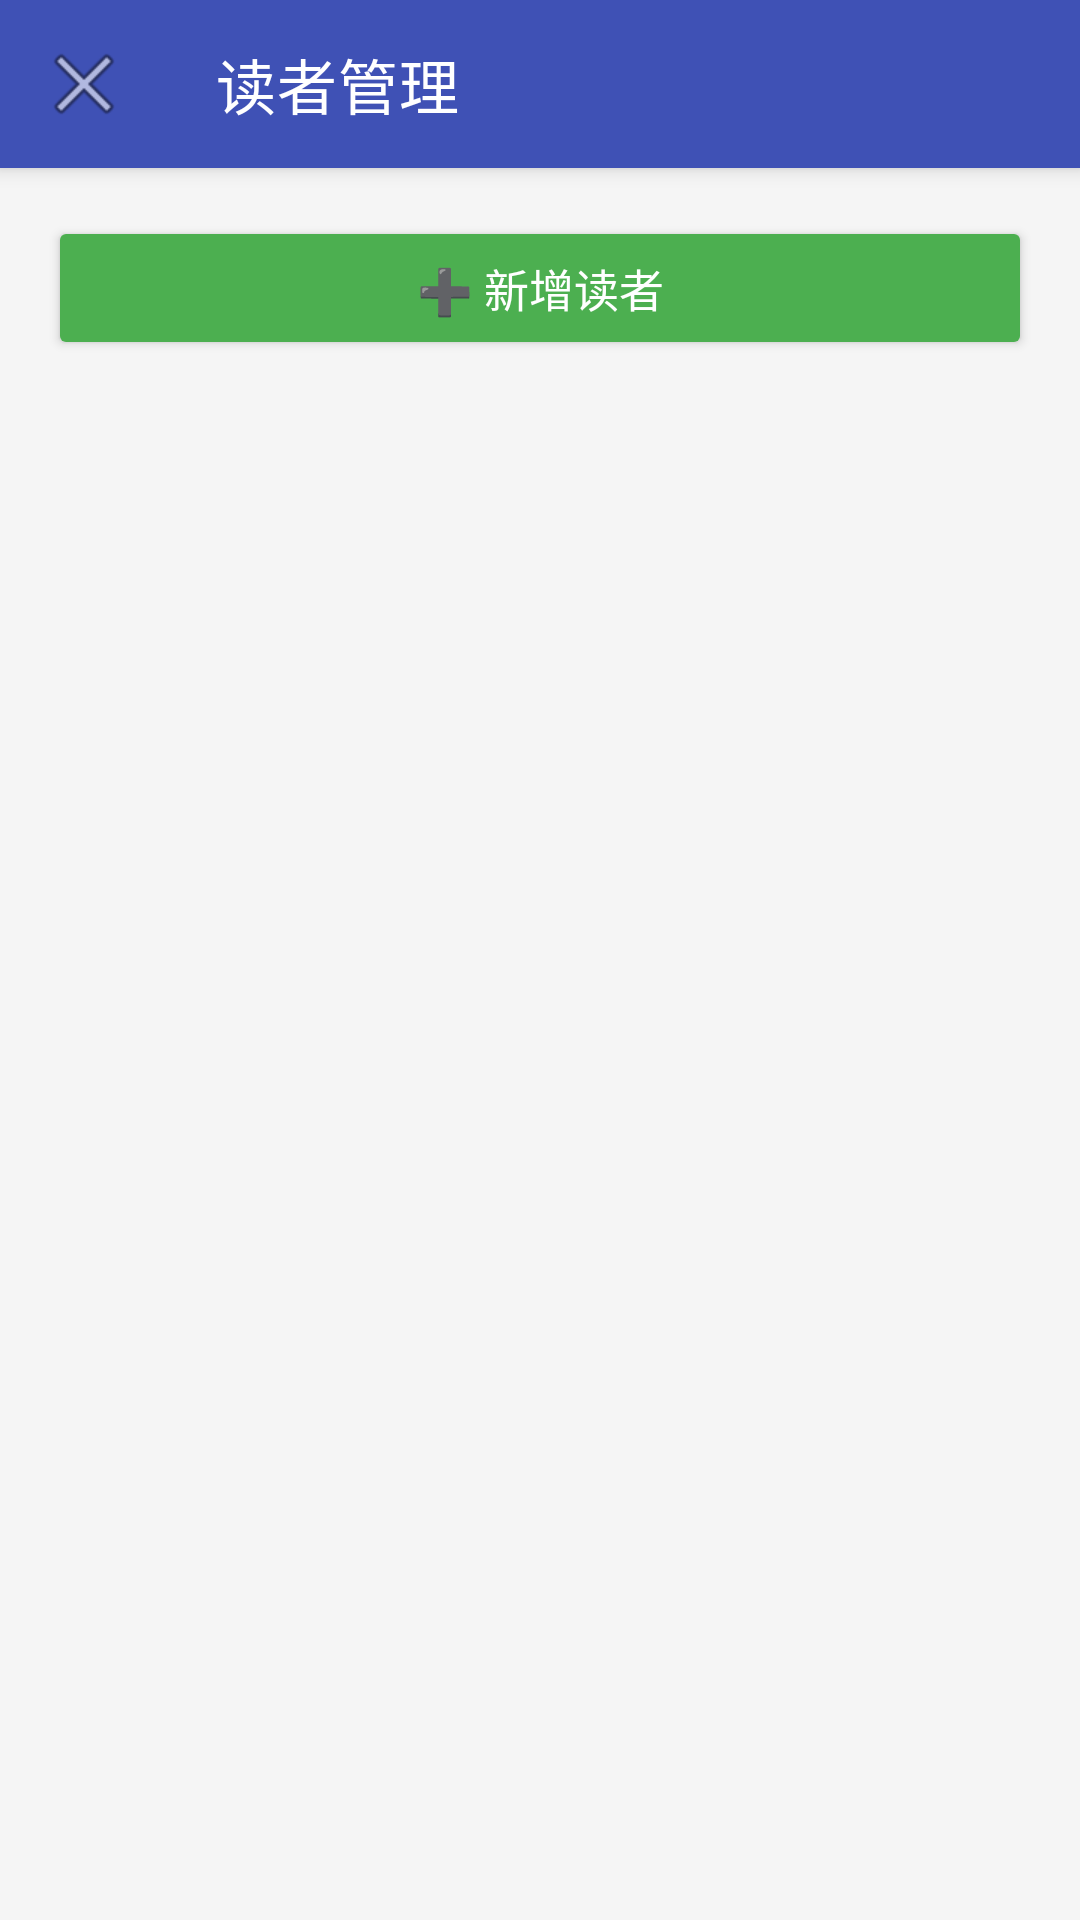

Layout XML and referenced resources for this Android screen:
<!-- AndroidManifest.xml: activity theme Theme.BookBorrowApp.NoActionBar -->
<!-- res/layout/activity_admin_reader_manage.xml -->
<?xml version="1.0" encoding="utf-8"?>
<androidx.coordinatorlayout.widget.CoordinatorLayout xmlns:android="http://schemas.android.com/apk/res/android"
    xmlns:app="http://schemas.android.com/apk/res-auto"
    android:layout_width="match_parent"
    android:layout_height="match_parent"
    android:background="@color/gray_bg">

    <com.google.android.material.appbar.AppBarLayout
        android:layout_width="match_parent"
        android:layout_height="wrap_content"
        android:theme="@style/Theme.BookBorrowApp.AppBarOverlay">

        <androidx.appcompat.widget.Toolbar
            android:id="@+id/toolbar"
            android:layout_width="match_parent"
            android:layout_height="?attr/actionBarSize"
            android:background="?attr/colorPrimary"
            app:popupTheme="@style/Theme.BookBorrowApp.PopupOverlay"
            app:title="读者管理"
            app:titleTextColor="@color/white"
            app:navigationIcon="@android:drawable/ic_menu_close_clear_cancel" />

    </com.google.android.material.appbar.AppBarLayout>

    <LinearLayout
        android:layout_width="match_parent"
        android:layout_height="match_parent"
        android:orientation="vertical"
        android:padding="16dp"
        app:layout_behavior="@string/appbar_scrolling_view_behavior">

        
        <Button
            android:id="@+id/btn_add_reader"
            android:layout_width="match_parent"
            android:layout_height="48dp"
            android:layout_marginBottom="12dp"
            android:text="➕ 新增读者"
            android:textSize="15sp"
            android:textColor="@color/white"
            android:backgroundTint="#4CAF50"
            android:elevation="2dp" />

        
        <androidx.recyclerview.widget.RecyclerView
            android:id="@+id/rv_admin_readers"
            android:layout_width="match_parent"
            android:layout_height="match_parent"
            android:clipToPadding="false" />

        <TextView
            android:id="@+id/tv_empty"
            android:layout_width="match_parent"
            android:layout_height="match_parent"
            android:gravity="center"
            android:text="暂无读者"
            android:textSize="16sp"
            android:textColor="@color/gray_light"
            android:visibility="gone" />
    </LinearLayout>
</androidx.coordinatorlayout.widget.CoordinatorLayout>
<!-- resources referenced by this layout -->
<resources>
  <color name="gray_bg">#F5F5F5</color>
  <color name="gray_light">#999999</color>
  <color name="white">#FFFFFF</color>
  <style name="Theme.BookBorrowApp.AppBarOverlay" parent="ThemeOverlay.AppCompat.Dark.ActionBar" />
  <style name="Theme.BookBorrowApp.PopupOverlay" parent="ThemeOverlay.AppCompat.Light" />
  <style name="Theme.BookBorrowApp.NoActionBar">
          <item name="windowActionBar">false</item>
          <item name="windowNoTitle">true</item>
      </style>
</resources>
